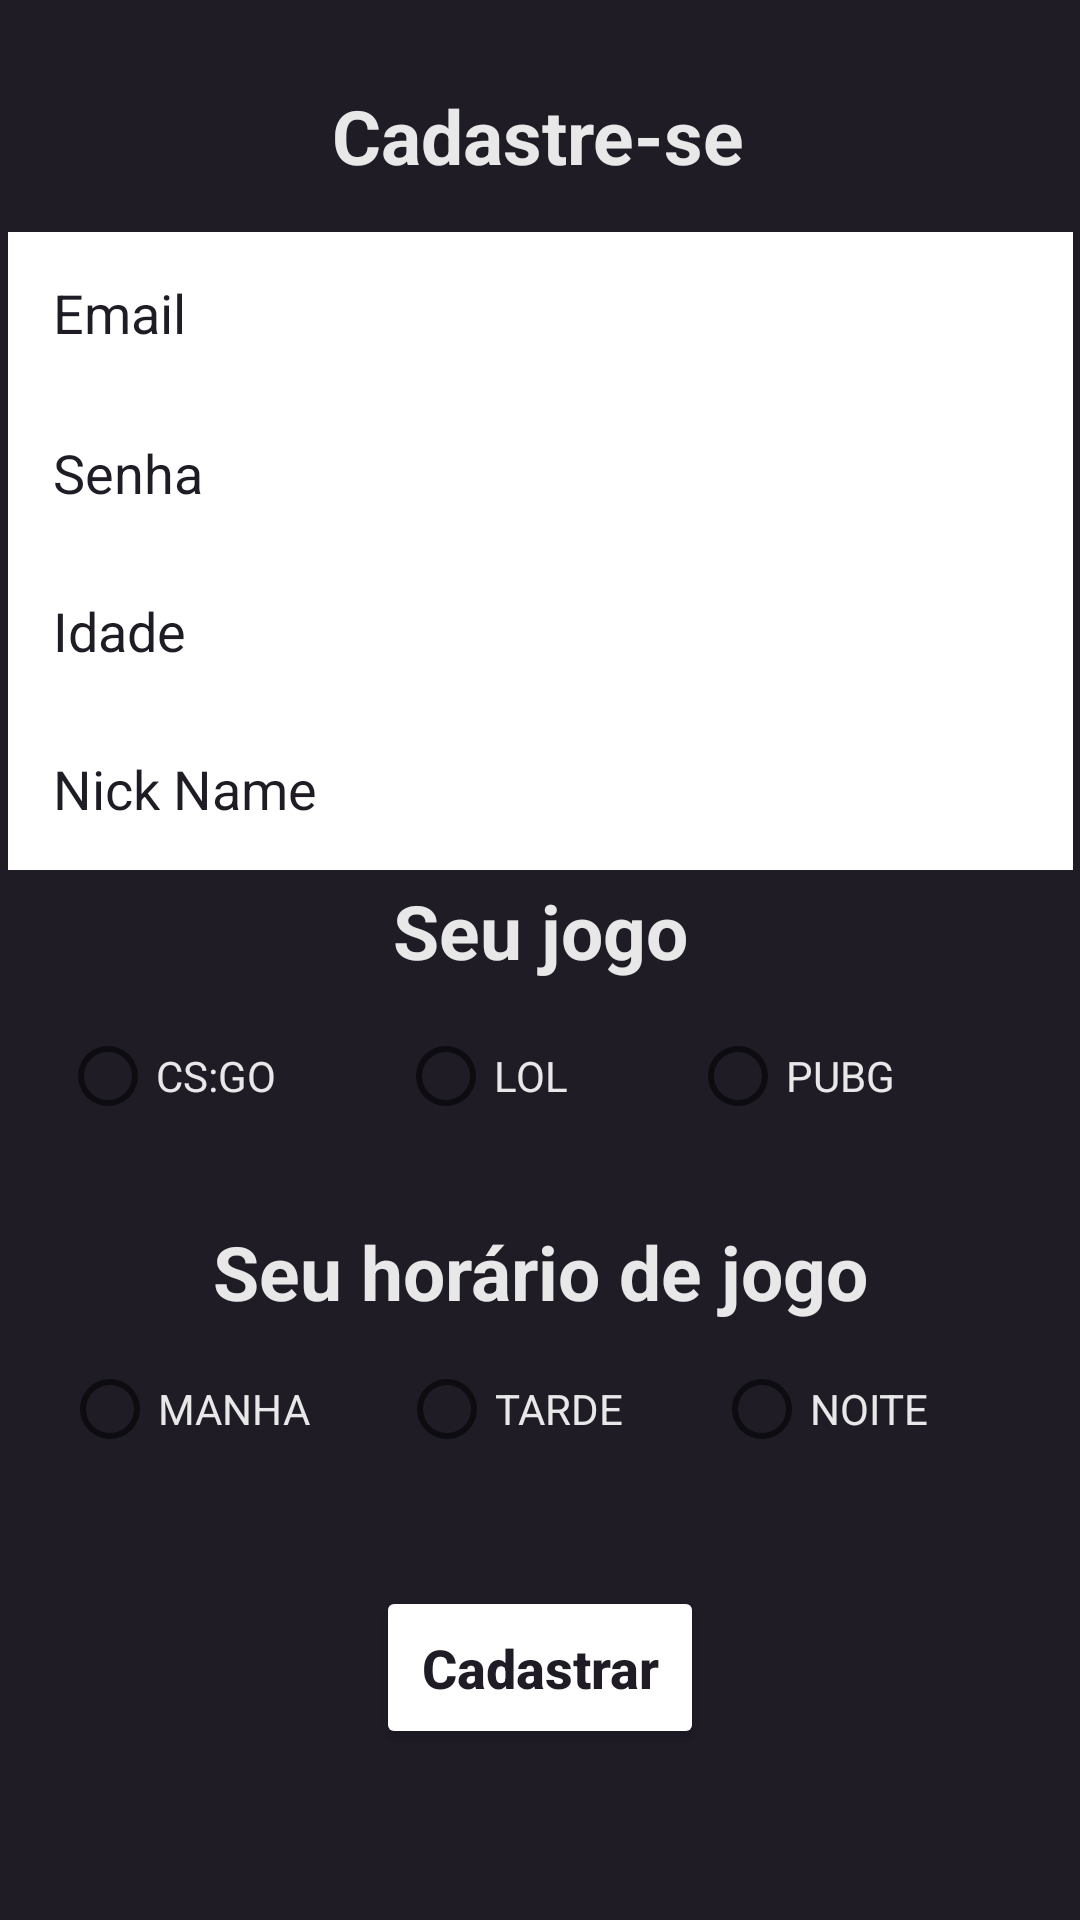

Reconstruct the res/layout file that produces this screen, plus the resources it refers to.
<!-- AndroidManifest.xml: application theme Theme.FYTMproject -->
<!-- res/layout/activity_form_cadastro.xml -->
<?xml version="1.0" encoding="utf-8"?>
<androidx.constraintlayout.widget.ConstraintLayout xmlns:android="http://schemas.android.com/apk/res/android"
    xmlns:app="http://schemas.android.com/apk/res-auto"
    xmlns:tools="http://schemas.android.com/tools"
    android:layout_width="match_parent"
    android:layout_height="match_parent"
    tools:context=".view.formcadastro.FormCadastro"
    android:background="@color/background"
    >


    <TextView
        android:id="@+id/textcadastrese"
        android:layout_width="wrap_content"
        android:layout_height="wrap_content"
        android:text="@string/titulo_form_cadastro"
        android:textColor="@color/light_gray"
        android:textSize="25sp"
        android:textStyle="bold"
        app:layout_constraintBottom_toBottomOf="parent"
        app:layout_constraintEnd_toEndOf="parent"
        app:layout_constraintHorizontal_bias="0.498"
        app:layout_constraintStart_toStartOf="parent"
        app:layout_constraintTop_toTopOf="parent"
        app:layout_constraintVertical_bias="0.047" />


    <EditText
        android:id="@+id/edit_nickname"
        android:layout_width="355dp"
        android:layout_height="54dp"
        android:background="@color/white"
        android:ems="10"
        android:hint="@string/hint_nick"
        android:inputType="textPersonName"
        android:maxLines="1"
        android:padding="15dp"
        android:textColorHint="@color/background"
        app:layout_constraintBottom_toBottomOf="parent"
        app:layout_constraintEnd_toEndOf="parent"
        app:layout_constraintStart_toStartOf="parent"
        app:layout_constraintTop_toTopOf="parent"
        app:layout_constraintVertical_bias="0.403" />

    <EditText
        android:id="@+id/edit_idade"
        android:layout_width="355dp"
        android:layout_height="54dp"
        android:background="@color/white"
        android:ems="10"
        android:hint="@string/hint_idade"
        android:inputType="number"
        android:maxLines="1"
        android:padding="15dp"
        android:textColorHint="@color/background"
        app:layout_constraintBottom_toBottomOf="parent"
        app:layout_constraintEnd_toEndOf="parent"
        app:layout_constraintStart_toStartOf="parent"
        app:layout_constraintTop_toTopOf="parent"
        app:layout_constraintVertical_bias="0.313" />

    <EditText
        android:id="@+id/edit_senha"
        android:layout_width="355dp"
        android:layout_height="54dp"
        android:background="@color/white"
        android:ems="10"
        android:hint="@string/hint_senha"
        android:inputType="textPassword"
        android:maxLines="1"
        android:padding="15dp"
        android:textColorHint="@color/background"
        app:layout_constraintBottom_toBottomOf="parent"
        app:layout_constraintEnd_toEndOf="parent"
        app:layout_constraintStart_toStartOf="parent"
        app:layout_constraintTop_toTopOf="parent"
        app:layout_constraintVertical_bias="0.223" />

    <EditText
        android:id="@+id/edit_email"
        android:layout_width="355dp"
        android:layout_height="54dp"
        android:background="@color/white"
        android:ems="10"
        android:hint="@string/hint_email"
        android:inputType="textEmailAddress"
        android:maxLines="1"
        android:padding="15dp"
        android:textColorHint="@color/background"
        app:layout_constraintBottom_toBottomOf="parent"
        app:layout_constraintEnd_toEndOf="parent"
        app:layout_constraintStart_toStartOf="parent"
        app:layout_constraintTop_toTopOf="parent"
        app:layout_constraintVertical_bias="0.132" />

    <TextView
        android:id="@+id/textseujogo"
        android:layout_width="wrap_content"
        android:layout_height="wrap_content"
        android:text="@string/seujogo"
        android:textColor="@color/light_gray"
        android:textSize="25sp"
        android:textStyle="bold"
        app:layout_constraintBottom_toBottomOf="parent"
        app:layout_constraintEnd_toEndOf="parent"
        app:layout_constraintStart_toStartOf="parent"
        app:layout_constraintTop_toTopOf="parent"
        app:layout_constraintVertical_bias="0.484" />

    <RadioGroup
        android:layout_width="319dp"
        android:layout_height="53dp"
        android:orientation="horizontal"
        app:layout_constraintBottom_toBottomOf="parent"
        app:layout_constraintEnd_toEndOf="parent"
        app:layout_constraintHorizontal_bias="0.489"
        app:layout_constraintStart_toStartOf="parent"
        app:layout_constraintTop_toTopOf="parent"
        app:layout_constraintVertical_bias="0.57"
        android:id="@+id/radiogroupgame">


        <RadioButton
            android:id="@+id/radiocsgo"
            android:textColor="@color/light_gray"
            android:layout_width="wrap_content"
            android:layout_height="wrap_content"
            android:layout_weight="1"
            android:text="@string/cs_go" />

        <RadioButton
            android:id="@+id/radiolol"
            android:textColor="@color/light_gray"
            android:layout_width="wrap_content"
            android:layout_height="wrap_content"
            android:layout_weight="1"
            android:text="@string/lol" />

        <RadioButton
            android:id="@+id/radiopubg"
            android:textColor="@color/light_gray"
            android:layout_width="wrap_content"
            android:layout_height="wrap_content"
            android:layout_weight="1"
            android:text="@string/pubg" />

    </RadioGroup>

    <TextView
        android:id="@+id/textseuhorario"
        android:layout_width="wrap_content"
        android:layout_height="wrap_content"
        android:text="Seu horário de jogo"
        android:textColor="@color/light_gray"
        android:textSize="25sp"
        android:textStyle="bold"
        app:layout_constraintBottom_toBottomOf="parent"
        app:layout_constraintEnd_toEndOf="parent"
        app:layout_constraintStart_toStartOf="parent"
        app:layout_constraintTop_toTopOf="parent"
        app:layout_constraintVertical_bias="0.671" />

    <RadioGroup
        android:layout_width="319dp"
        android:layout_height="53dp"
        android:orientation="horizontal"
        app:layout_constraintBottom_toBottomOf="parent"
        app:layout_constraintEnd_toEndOf="parent"
        app:layout_constraintStart_toStartOf="parent"
        app:layout_constraintTop_toTopOf="parent"
        app:layout_constraintVertical_bias="0.759"
        android:id="@+id/radiogroupperiodo">

        <RadioButton
            android:id="@+id/radiomanha"
            android:textColor="@color/light_gray"
            android:layout_width="wrap_content"
            android:layout_height="wrap_content"
            android:layout_weight="1"
            android:text="@string/periodomanha" />

        <RadioButton
            android:id="@+id/radiotarde"
            android:textColor="@color/light_gray"
            android:layout_width="wrap_content"
            android:layout_height="wrap_content"
            android:layout_weight="1"
            android:text="@string/periodotarde" />

        <RadioButton
            android:id="@+id/radionoite"
            android:textColor="@color/light_gray"
            android:layout_width="wrap_content"
            android:layout_height="wrap_content"
            android:layout_weight="1"
            android:text="@string/periodonoite" />

    </RadioGroup>

    <Button
        android:id="@+id/bt_cadastrar"
        android:layout_width="wrap_content"
        android:layout_height="wrap_content"
        android:layout_margin="20dp"
        android:backgroundTint="@color/white"
        android:padding="15dp"
        android:text="Cadastrar"
        android:textAllCaps="false"
        android:textColor="@color/background"
        android:textSize="18sp"
        android:textStyle="bold"
        app:layout_constraintBottom_toBottomOf="parent"
        app:layout_constraintEnd_toEndOf="parent"
        app:layout_constraintStart_toStartOf="parent"
        app:layout_constraintTop_toTopOf="parent"
        app:layout_constraintVertical_bias="0.932" />


</androidx.constraintlayout.widget.ConstraintLayout>
<!-- resources referenced by this layout -->
<resources>
  <color name="background">#1F1C26</color>
  <color name="light_gray">#e8e8e8</color>
  <color name="white">#FFFFFFFF</color>
  <string name="cs_go">CS:GO</string>
  <string name="hint_email">Email</string>
  <string name="hint_idade">Idade</string>
  <string name="hint_nick">Nick Name</string>
  <string name="hint_senha">Senha</string>
  <string name="lol">LOL</string>
  <string name="periodomanha">MANHA</string>
  <string name="periodonoite">NOITE</string>
  <string name="periodotarde">TARDE</string>
  <string name="pubg">PUBG</string>
  <string name="seujogo">Seu jogo</string>
  <string name="titulo_form_cadastro">Cadastre-se</string>
  <style name="Theme.FYTMproject" parent="Theme.MaterialComponents.DayNight.DarkActionBar">
          
          <item name="colorPrimary">@color/purple_500</item>
          <item name="colorPrimaryVariant">@color/purple_700</item>
          <item name="colorOnPrimary">@color/white</item>
          
          <item name="colorSecondary">@color/teal_200</item>
          <item name="colorSecondaryVariant">@color/teal_700</item>
          <item name="colorOnSecondary">@color/black</item>
          
          <item name="android:statusBarColor">?attr/colorPrimaryVariant</item>
          
      </style>
  <color name="purple_500">#FF6200EE</color>
  <color name="purple_700">#FF3700B3</color>
  <color name="teal_200">#FF03DAC5</color>
  <color name="teal_700">#FF018786</color>
  <color name="black">#FF000000</color>
</resources>
